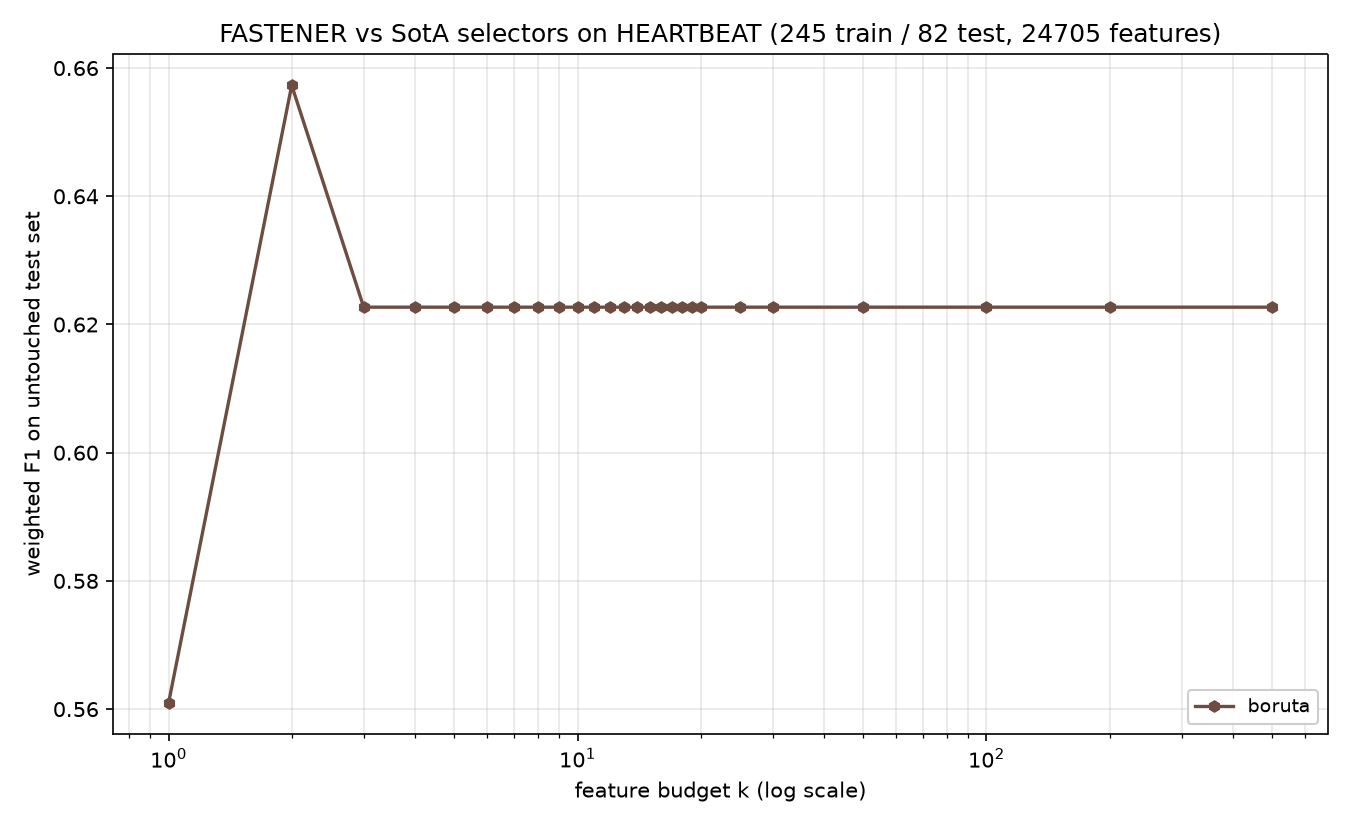

Source data for this figure (header and first rows):
method, algorithm_id, seed, budget_k, n_features_used, val_f1, test_f1, test_accuracy, test_balanced_accuracy
boruta, boruta@5270cdb+b7e724d#0003, 1999, 1, 1, 0.6479, 0.561, 0.561, 0.4562
boruta, boruta@5270cdb+b7e724d#0003, 1999, 2, 2, 0.6573, 0.6573, 0.6707, 0.559
boruta, boruta@5270cdb+b7e724d#0003, 1999, 3, 3, 0.6858, 0.6227, 0.6341, 0.5203
boruta, boruta@5270cdb+b7e724d#0003, 1999, 4, 3, 0.6858, 0.6227, 0.6341, 0.5203
boruta, boruta@5270cdb+b7e724d#0003, 1999, 5, 3, 0.6858, 0.6227, 0.6341, 0.5203
boruta, boruta@5270cdb+b7e724d#0003, 1999, 6, 3, 0.6858, 0.6227, 0.6341, 0.5203
boruta, boruta@5270cdb+b7e724d#0003, 1999, 7, 3, 0.6858, 0.6227, 0.6341, 0.5203
boruta, boruta@5270cdb+b7e724d#0003, 1999, 8, 3, 0.6858, 0.6227, 0.6341, 0.5203
boruta, boruta@5270cdb+b7e724d#0003, 1999, 9, 3, 0.6858, 0.6227, 0.6341, 0.5203
boruta, boruta@5270cdb+b7e724d#0003, 1999, 10, 3, 0.6858, 0.6227, 0.6341, 0.5203
boruta, boruta@5270cdb+b7e724d#0003, 1999, 11, 3, 0.6858, 0.6227, 0.6341, 0.5203
boruta, boruta@5270cdb+b7e724d#0003, 1999, 12, 3, 0.6858, 0.6227, 0.6341, 0.5203
boruta, boruta@5270cdb+b7e724d#0003, 1999, 13, 3, 0.6858, 0.6227, 0.6341, 0.5203
boruta, boruta@5270cdb+b7e724d#0003, 1999, 14, 3, 0.6858, 0.6227, 0.6341, 0.5203
boruta, boruta@5270cdb+b7e724d#0003, 1999, 15, 3, 0.6858, 0.6227, 0.6341, 0.5203
boruta, boruta@5270cdb+b7e724d#0003, 1999, 16, 3, 0.6858, 0.6227, 0.6341, 0.5203
boruta, boruta@5270cdb+b7e724d#0003, 1999, 17, 3, 0.6858, 0.6227, 0.6341, 0.5203
boruta, boruta@5270cdb+b7e724d#0003, 1999, 18, 3, 0.6858, 0.6227, 0.6341, 0.5203
boruta, boruta@5270cdb+b7e724d#0003, 1999, 19, 3, 0.6858, 0.6227, 0.6341, 0.5203
boruta, boruta@5270cdb+b7e724d#0003, 1999, 20, 3, 0.6858, 0.6227, 0.6341, 0.5203
boruta, boruta@5270cdb+b7e724d#0003, 1999, 25, 3, 0.6858, 0.6227, 0.6341, 0.5203
boruta, boruta@5270cdb+b7e724d#0003, 1999, 30, 3, 0.6858, 0.6227, 0.6341, 0.5203
boruta, boruta@5270cdb+b7e724d#0003, 1999, 50, 3, 0.6858, 0.6227, 0.6341, 0.5203
boruta, boruta@5270cdb+b7e724d#0003, 1999, 100, 3, 0.6858, 0.6227, 0.6341, 0.5203
boruta, boruta@5270cdb+b7e724d#0003, 1999, 200, 3, 0.6858, 0.6227, 0.6341, 0.5203
boruta, boruta@5270cdb+b7e724d#0003, 1999, 500, 3, 0.6858, 0.6227, 0.6341, 0.5203
